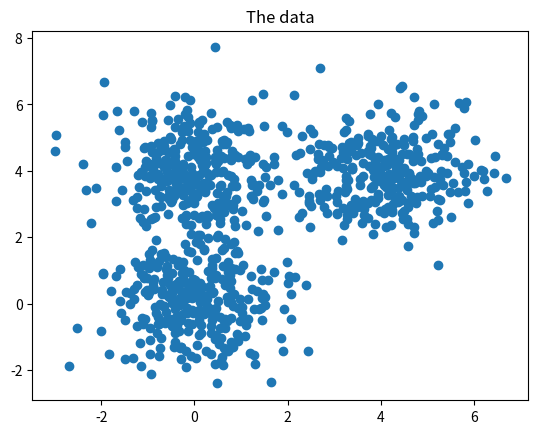

Write Python code to recreate this figure. (Note: this script raises an exception after producing the figure.)
import numpy as np
import matplotlib.pyplot as plt


def dist(u, v):
    # this only works because we are in 2 dimensional space (D = 2)
    diff = u - v
    return diff.dot(diff)

def cost(X, R, M):
    cost = 0
    # k is number of clusters
    for k in range(len(M)):
        # n is number of points
        for n in range(len(X)):
            # multiply the responsibility of each point to corresponding cluster
            # and multiply by distance to corresponding cluster
            cost += R[n,k]*dist(M[k], X[n])
    return cost

def plot_k_means(X, K, max_iter=20, beta=1.0):
    """
    :param K: number of clusters
    """
    # get shape of N
    N, D = X.shape

    # initialised means
    M = np.zeros((K,D))

    # responsibility matrix
    R = np.zeros((N,K))

    # initialise k clusters at random points in X
    for k in range(K):
        M[k] = X[np.random.choice(N)]

    # grid
    grid_width = 5
    grid_height = max_iter/grid_width
    random_colors = np.random.random((K,3))
    plt.figure(figsize=(20,15))

    # calculating cost function
    costs = []
    for i in range(max_iter):
        print(i)
        # plotting progression of clusters
        print(R)
        colors = R.dot(random_colors)
        plt.subplot(grid_width, grid_height, i+1)
        plt.scatter(X[:,0], X[:,1], c=colors)
        plt.title("i:{}, k:{}".format(i, K))

        for k in range(K):
            for n in range(N):
                R[n, k] = np.exp( -beta*dist(M[k], X[n])) / np.sum( np.exp(-beta*dist(M[j], X[n])) for j in range(K))

        # re-calculate the means
        for k in range(K):
            M[k] = R[:, k].dot(X) / R[:, k].sum()
        # break if cost doesnt change much from one iteration to next
        #costs[i] = cost(X, R, M)
        costs.append(cost(X, R, M))
        print('cost',i)

        if i >0:
            if np.abs(costs[i] - costs[i-1]) < 0.1:
                break
    plt.show()

    # plotting the cost
    plt.plot(costs)
    plt.title('costs, K:{}'.format(K))
    plt.show()



def main():
    # dimensions
    D = 2
    # a number
    s = 4

    # set initial means
    m1 = np.array([0,0])
    m2 = np.array([s,s])
    m3 = np.array([0,s])

    # number of samples
    N = 900
    # samples
    X = np.zeros((N,D))
    # assinging first, middle, and last 300 points to separate clusters with means m1, m2, m3
    X[:300, :] = np.random.randn(300, D) + m1
    X[300:600, :] = np.random.randn(300, D) + m2
    X[600:, :] = np.random.randn(300, D) + m3

    # plot random data
    plt.scatter(X[:, 0], X[:, 1])
    plt.title('The data')
    plt.show()

    # number of clusters
    K = 3
    plot_k_means(X, K)

    K = 5
    plot_k_means(X, K, max_iter=30)

    K = 5
    plot_k_means(X, K, max_iter=30, beta=0.3)



if __name__ == "__main__":
    main()